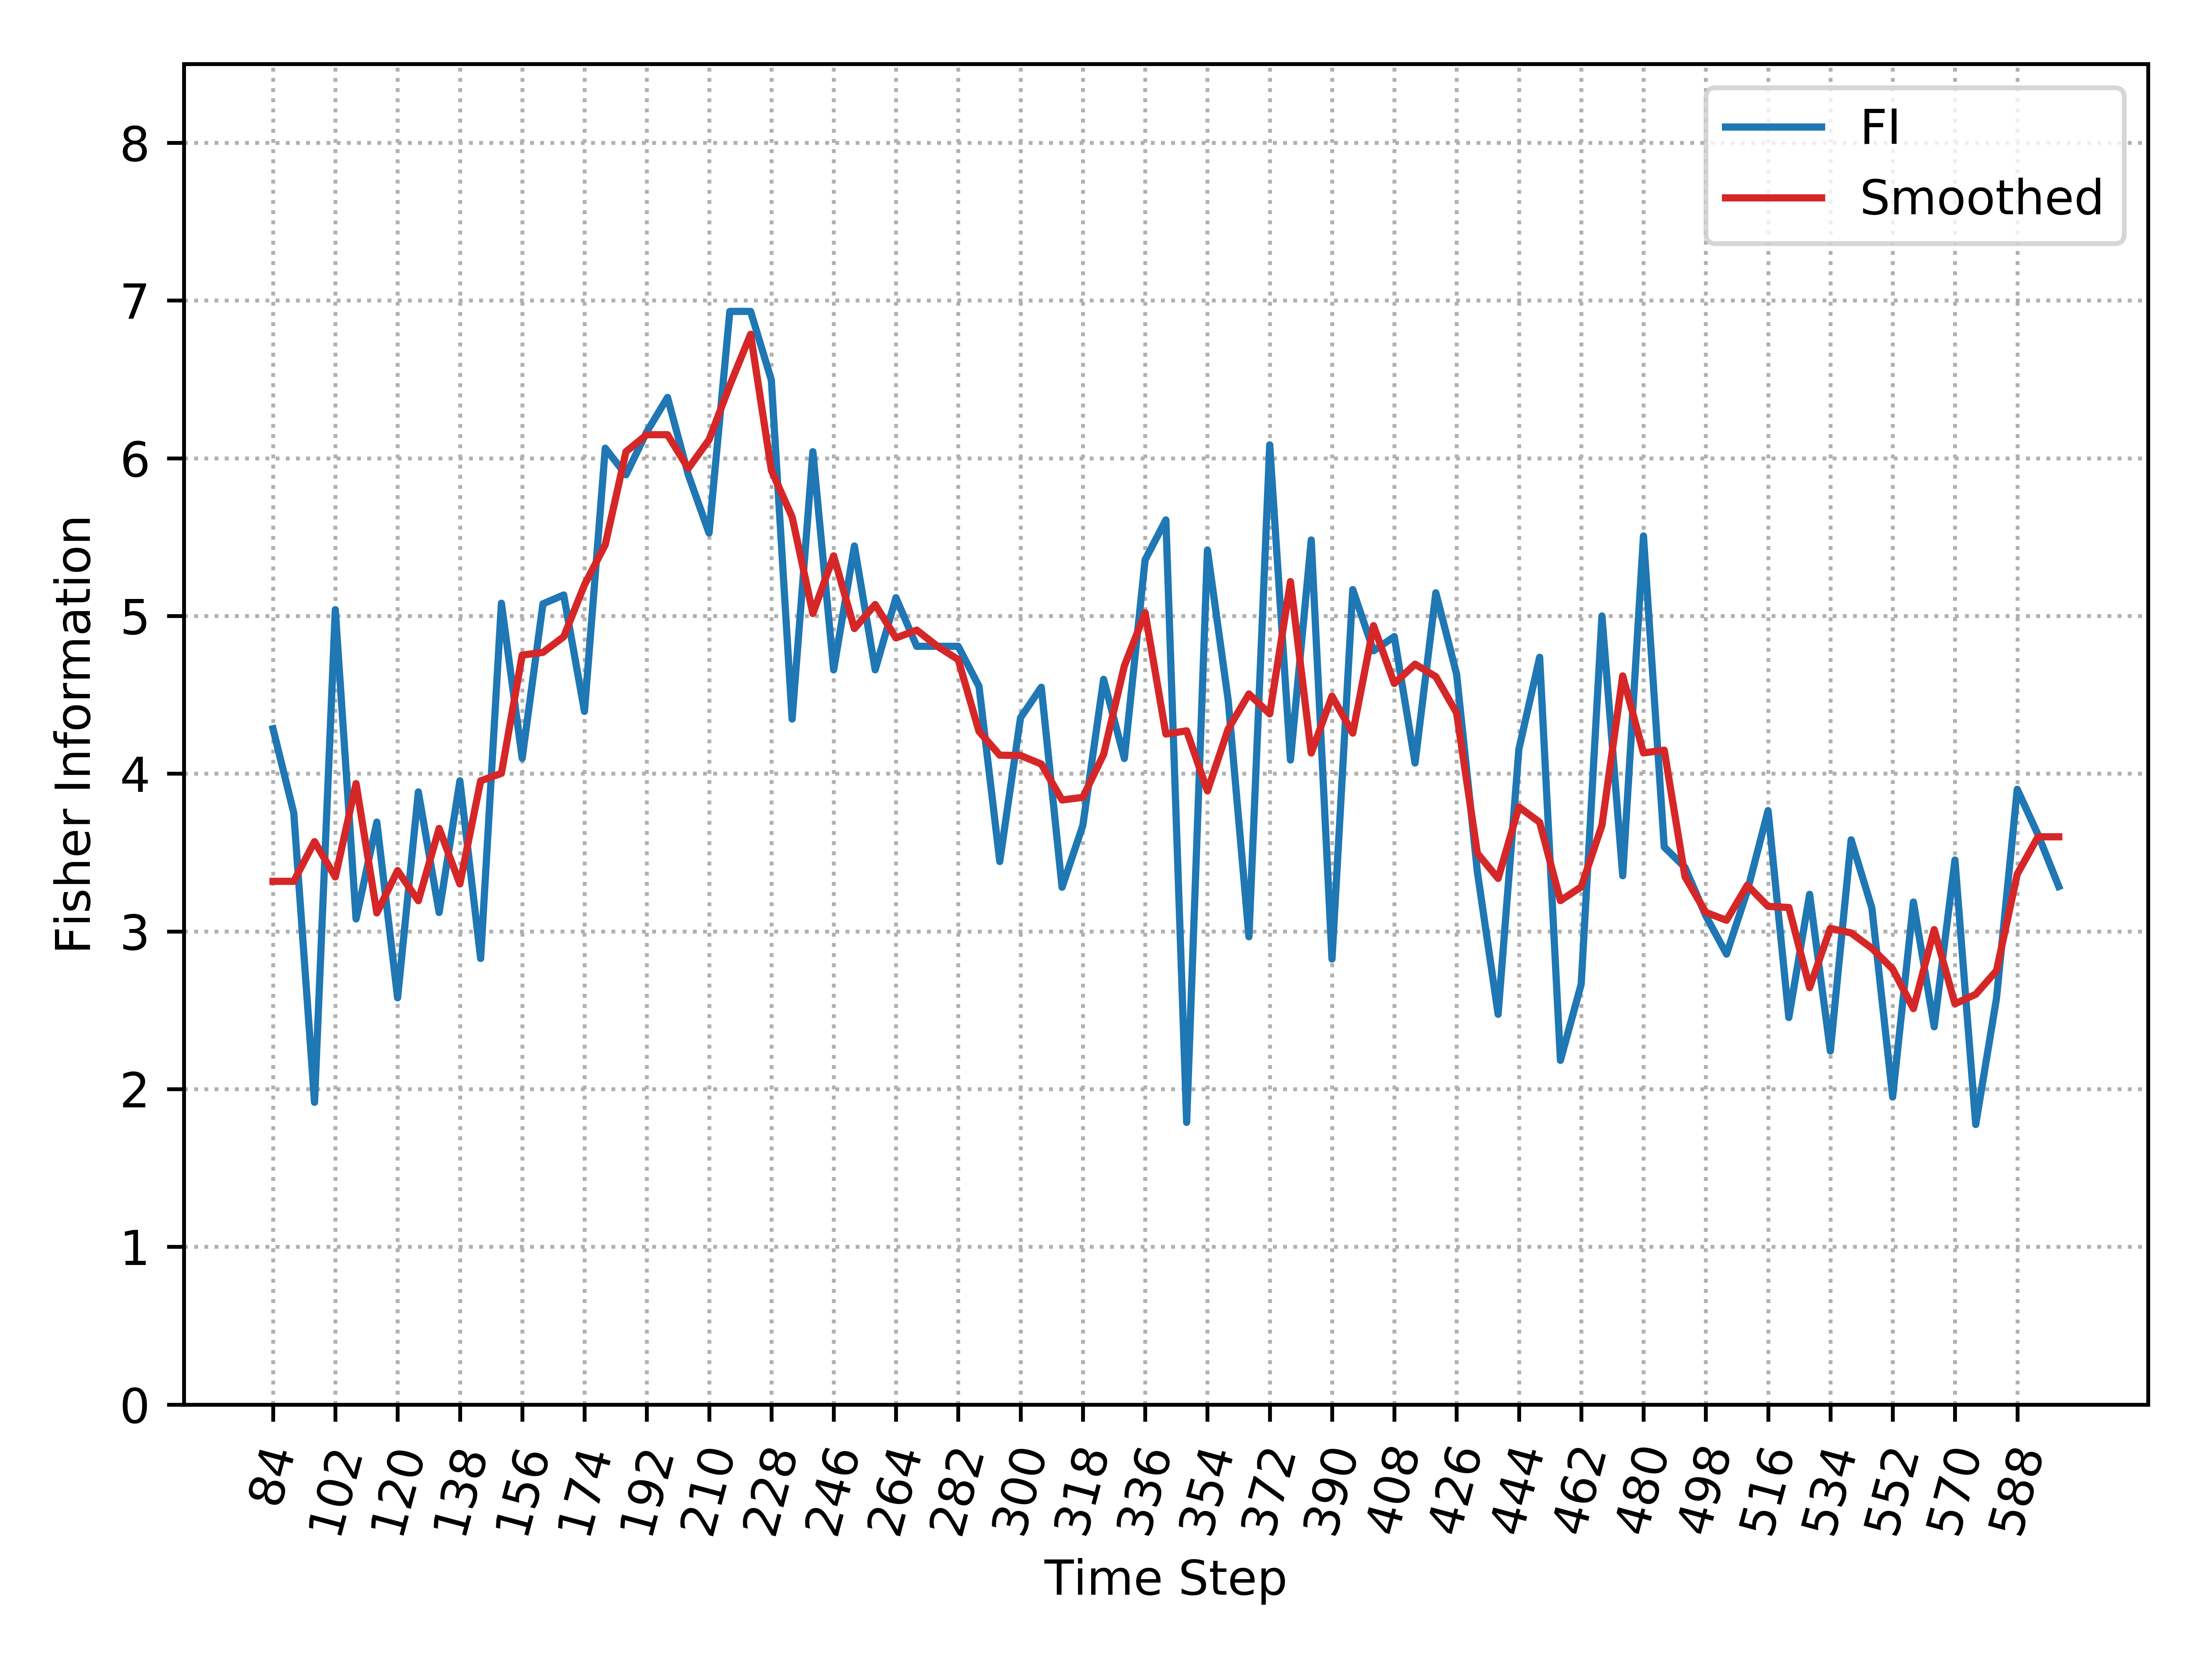

The table this chart was drawn from, first rows:
, Time_Step, FI, Smooth_FI
0, 84, 4.285, 3.317
1, 90, 3.751, 3.317
2, 96, 1.916, 3.569
3, 102, 5.04, 3.345
4, 108, 3.079, 3.937
5, 114, 3.693, 3.117
6, 120, 2.579, 3.385
7, 126, 3.884, 3.194
8, 132, 3.12, 3.653
9, 138, 3.955, 3.301
10, 144, 2.828, 3.955
11, 150, 5.081, 4.002
12, 156, 4.097, 4.752
13, 162, 5.077, 4.769
14, 168, 5.133, 4.868
15, 174, 4.395, 5.197
16, 180, 6.064, 5.451
17, 186, 5.895, 6.042
18, 192, 6.167, 6.149
19, 198, 6.385, 6.149
20, 204, 5.895, 5.935
21, 210, 5.526, 6.117
22, 216, 6.931, 6.463
23, 222, 6.931, 6.786
24, 228, 6.496, 5.924
25, 234, 4.346, 5.628
26, 240, 6.042, 5.015
27, 246, 4.658, 5.381
28, 252, 5.444, 4.92
29, 258, 4.658, 5.073
30, 264, 5.116, 4.861
31, 270, 4.807, 4.91
32, 276, 4.807, 4.807
33, 282, 4.807, 4.723
34, 288, 4.554, 4.268
35, 294, 3.443, 4.117
36, 300, 4.355, 4.115
37, 306, 4.548, 4.061
38, 312, 3.28, 3.833
39, 318, 3.672, 3.85
40, 324, 4.598, 4.122
41, 330, 4.096, 4.683
42, 336, 5.356, 5.02
43, 342, 5.609, 4.251
44, 348, 1.789, 4.272
45, 354, 5.417, 3.891
46, 360, 4.466, 4.283
47, 366, 2.966, 4.506
48, 372, 6.085, 4.379
49, 378, 4.087, 5.218
50, 384, 5.482, 4.131
51, 390, 2.825, 4.491
52, 396, 5.167, 4.257
53, 402, 4.779, 4.939
54, 408, 4.869, 4.572
55, 414, 4.067, 4.694
56, 420, 5.147, 4.615
57, 426, 4.632, 4.386
58, 432, 3.378, 3.495
59, 438, 2.474, 3.336
... 27 more rows
